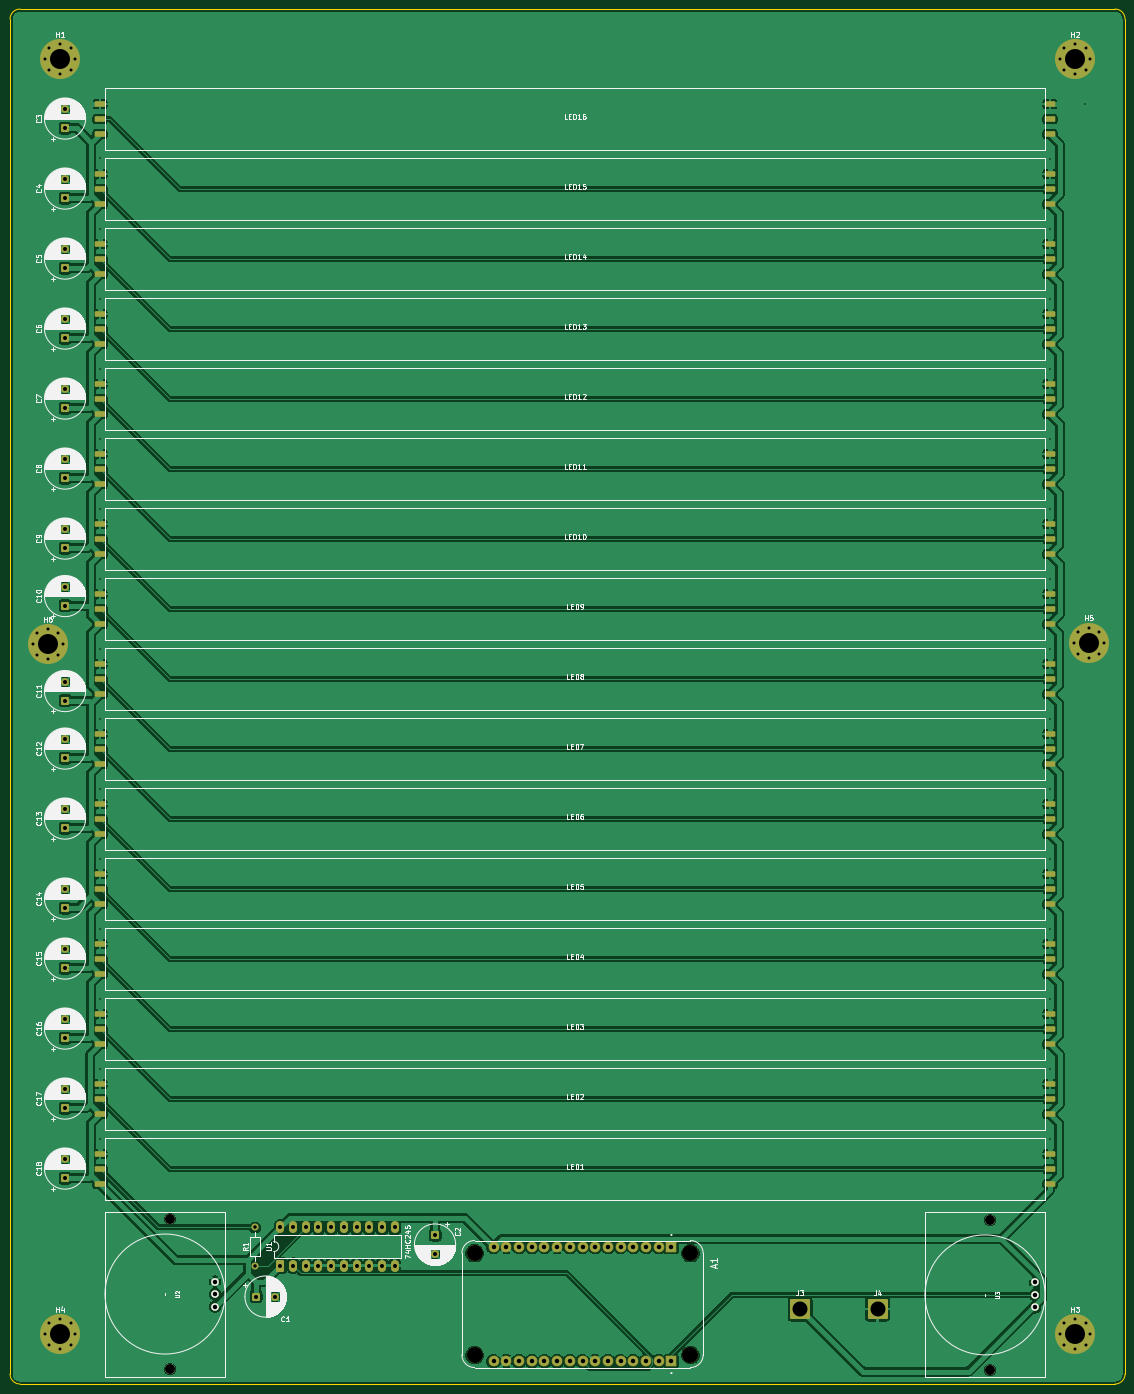
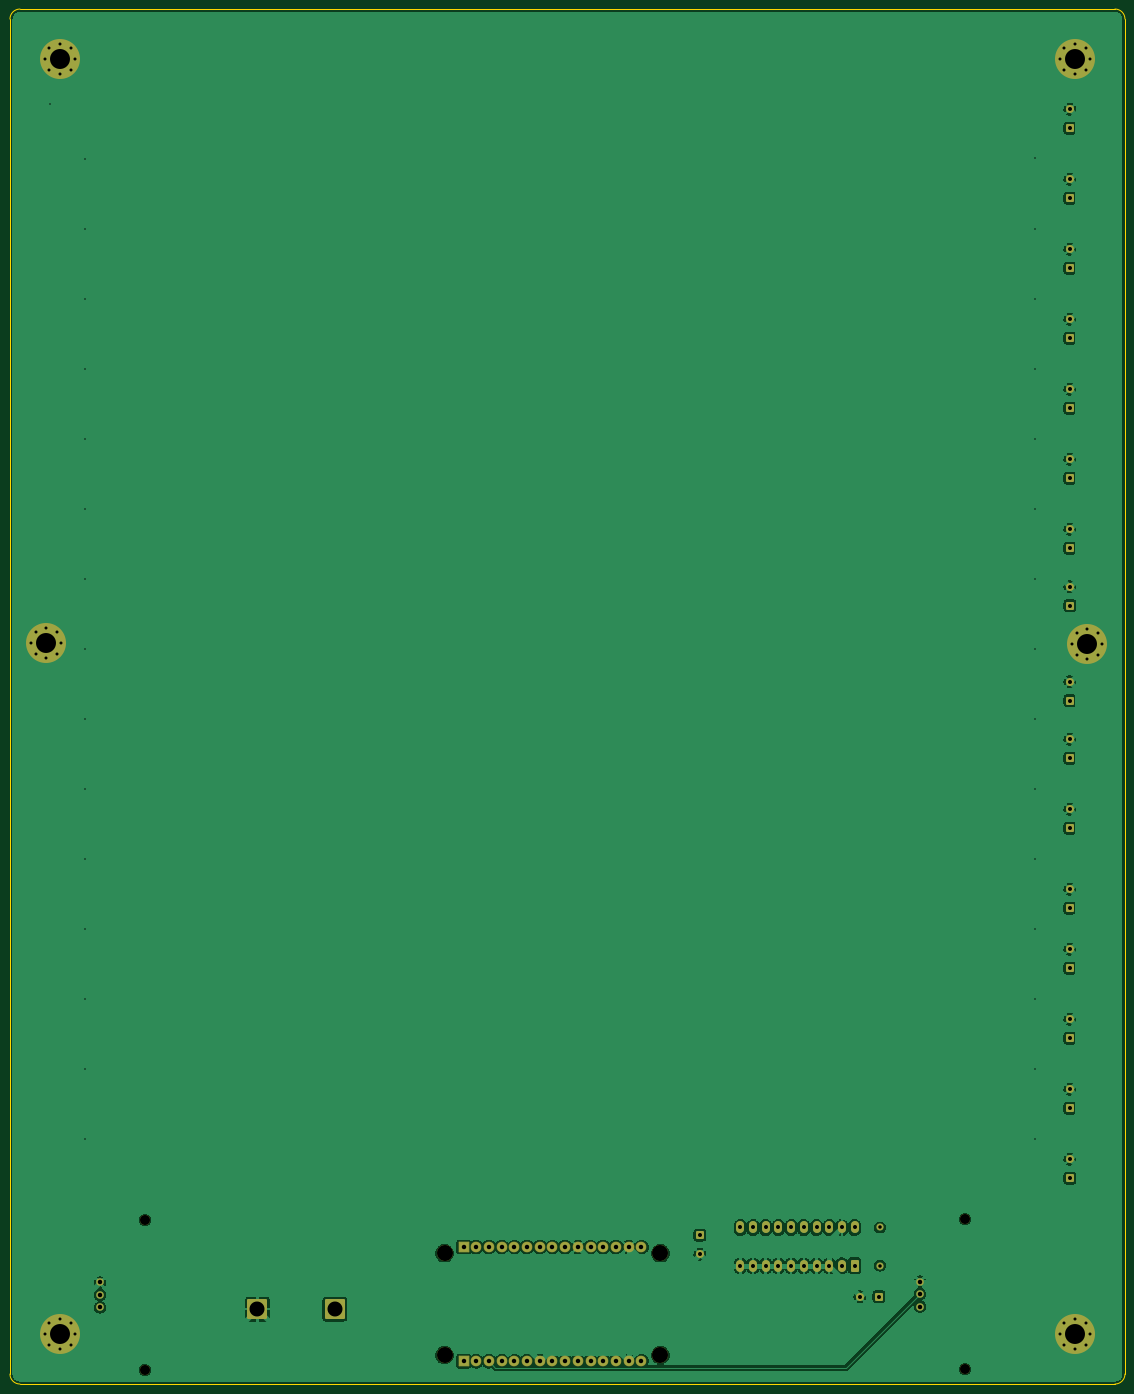
Circuit board: 11 layer files. Board 223.0 x 275.0 mm.
- bottom_copper: stair-ligh-project-B_Cu.gbr (173995 bytes)
- bottom_mask: stair-ligh-project-B_Mask.gbr (6689 bytes)
- paste: stair-ligh-project-B_Paste.gbr (463 bytes)
- bottom_silk: stair-ligh-project-B_Silkscreen.gbr (464 bytes)
- outline: stair-ligh-project-Edge_Cuts.gbr (995 bytes)
- top_copper: stair-ligh-project-F_Cu.gbr (281347 bytes)
- top_mask: stair-ligh-project-F_Mask.gbr (9595 bytes)
- paste: stair-ligh-project-F_Paste.gbr (3859 bytes)
- top_silk: stair-ligh-project-F_Silkscreen.gbr (217033 bytes)
- drill: stair-ligh-project-NPTH.drl (512 bytes)
- drill: stair-ligh-project-PTH.drl (3411 bytes)

=== bottom_copper: stair-ligh-project-B_Cu.gbr (173995 bytes, source omitted) ===
=== bottom_mask: stair-ligh-project-B_Mask.gbr (6689 bytes, source omitted) ===
=== paste: stair-ligh-project-B_Paste.gbr ===
%TF.GenerationSoftware,KiCad,Pcbnew,10.0.0*%
%TF.CreationDate,2026-04-21T21:22:46+02:00*%
%TF.ProjectId,stair-ligh-project,73746169-722d-46c6-9967-682d70726f6a,rev?*%
%TF.SameCoordinates,Original*%
%TF.FileFunction,Paste,Bot*%
%TF.FilePolarity,Positive*%
%FSLAX46Y46*%
G04 Gerber Fmt 4.6, Leading zero omitted, Abs format (unit mm)*
G04 Created by KiCad (PCBNEW 10.0.0) date 2026-04-21 21:22:46*
%MOMM*%
%LPD*%
G01*
G04 APERTURE LIST*
G04 APERTURE END LIST*
M02*

=== bottom_silk: stair-ligh-project-B_Silkscreen.gbr ===
%TF.GenerationSoftware,KiCad,Pcbnew,10.0.0*%
%TF.CreationDate,2026-04-21T21:22:46+02:00*%
%TF.ProjectId,stair-ligh-project,73746169-722d-46c6-9967-682d70726f6a,rev?*%
%TF.SameCoordinates,Original*%
%TF.FileFunction,Legend,Bot*%
%TF.FilePolarity,Positive*%
%FSLAX46Y46*%
G04 Gerber Fmt 4.6, Leading zero omitted, Abs format (unit mm)*
G04 Created by KiCad (PCBNEW 10.0.0) date 2026-04-21 21:22:46*
%MOMM*%
%LPD*%
G01*
G04 APERTURE LIST*
G04 APERTURE END LIST*
M02*

=== outline: stair-ligh-project-Edge_Cuts.gbr ===
%TF.GenerationSoftware,KiCad,Pcbnew,10.0.0*%
%TF.CreationDate,2026-04-21T21:22:46+02:00*%
%TF.ProjectId,stair-ligh-project,73746169-722d-46c6-9967-682d70726f6a,rev?*%
%TF.SameCoordinates,Original*%
%TF.FileFunction,Profile,NP*%
%FSLAX46Y46*%
G04 Gerber Fmt 4.6, Leading zero omitted, Abs format (unit mm)*
G04 Created by KiCad (PCBNEW 10.0.0) date 2026-04-21 21:22:46*
%MOMM*%
%LPD*%
G01*
G04 APERTURE LIST*
%TA.AperFunction,Profile*%
%ADD10C,0.050000*%
%TD*%
G04 APERTURE END LIST*
D10*
X27000000Y-42000000D02*
G75*
G02*
X29000000Y-40000000I2000000J0D01*
G01*
X27000000Y-313000000D02*
X27000000Y-42000000D01*
X29000000Y-40000000D02*
X248000000Y-40000000D01*
X29000000Y-315000000D02*
G75*
G02*
X27000000Y-313000000I0J2000000D01*
G01*
X248000000Y-40000000D02*
G75*
G02*
X250000000Y-42000000I0J-2000000D01*
G01*
X248000000Y-315000000D02*
X29000000Y-315000000D01*
X250000000Y-42000000D02*
X250000000Y-313000000D01*
X250000000Y-313000000D02*
G75*
G02*
X248000000Y-315000000I-2000000J0D01*
G01*
M02*

=== top_copper: stair-ligh-project-F_Cu.gbr (281347 bytes, source omitted) ===
=== top_mask: stair-ligh-project-F_Mask.gbr (9595 bytes, source omitted) ===
=== paste: stair-ligh-project-F_Paste.gbr ===
%TF.GenerationSoftware,KiCad,Pcbnew,10.0.0*%
%TF.CreationDate,2026-04-21T21:22:46+02:00*%
%TF.ProjectId,stair-ligh-project,73746169-722d-46c6-9967-682d70726f6a,rev?*%
%TF.SameCoordinates,Original*%
%TF.FileFunction,Paste,Top*%
%TF.FilePolarity,Positive*%
%FSLAX46Y46*%
G04 Gerber Fmt 4.6, Leading zero omitted, Abs format (unit mm)*
G04 Created by KiCad (PCBNEW 10.0.0) date 2026-04-21 21:22:46*
%MOMM*%
%LPD*%
G01*
G04 APERTURE LIST*
G04 Aperture macros list*
%AMRoundRect*
0 Rectangle with rounded corners*
0 $1 Rounding radius*
0 $2 $3 $4 $5 $6 $7 $8 $9 X,Y pos of 4 corners*
0 Add a 4 corners polygon primitive as box body*
4,1,4,$2,$3,$4,$5,$6,$7,$8,$9,$2,$3,0*
0 Add four circle primitives for the rounded corners*
1,1,$1+$1,$2,$3*
1,1,$1+$1,$4,$5*
1,1,$1+$1,$6,$7*
1,1,$1+$1,$8,$9*
0 Add four rect primitives between the rounded corners*
20,1,$1+$1,$2,$3,$4,$5,0*
20,1,$1+$1,$4,$5,$6,$7,0*
20,1,$1+$1,$6,$7,$8,$9,0*
20,1,$1+$1,$8,$9,$2,$3,0*%
G04 Aperture macros list end*
%ADD10RoundRect,0.216535X-0.833465X-0.333465X0.833465X-0.333465X0.833465X0.333465X-0.833465X0.333465X0*%
G04 APERTURE END LIST*
D10*
%TO.C,LED16*%
X45000000Y-59000000D03*
X45000000Y-62000000D03*
X45000000Y-65000000D03*
X235000000Y-65000000D03*
X235000000Y-62000000D03*
X235000000Y-59000000D03*
%TD*%
%TO.C,LED11*%
X45000000Y-129000000D03*
X45000000Y-132000000D03*
X45000000Y-135000000D03*
X235000000Y-135000000D03*
X235000000Y-132000000D03*
X235000000Y-129000000D03*
%TD*%
%TO.C,LED2*%
X45000000Y-255000000D03*
X45000000Y-258000000D03*
X45000000Y-261000000D03*
X235000000Y-261000000D03*
X235000000Y-258000000D03*
X235000000Y-255000000D03*
%TD*%
%TO.C,LED5*%
X45000000Y-213000000D03*
X45000000Y-216000000D03*
X45000000Y-219000000D03*
X235000000Y-219000000D03*
X235000000Y-216000000D03*
X235000000Y-213000000D03*
%TD*%
%TO.C,LED15*%
X45000000Y-73000000D03*
X45000000Y-76000000D03*
X45000000Y-79000000D03*
X235000000Y-79000000D03*
X235000000Y-76000000D03*
X235000000Y-73000000D03*
%TD*%
%TO.C,LED3*%
X45000000Y-241000000D03*
X45000000Y-244000000D03*
X45000000Y-247000000D03*
X235000000Y-247000000D03*
X235000000Y-244000000D03*
X235000000Y-241000000D03*
%TD*%
%TO.C,LED9*%
X45000000Y-157000000D03*
X45000000Y-160000000D03*
X45000000Y-163000000D03*
X235000000Y-163000000D03*
X235000000Y-160000000D03*
X235000000Y-157000000D03*
%TD*%
%TO.C,LED12*%
X45000000Y-115000000D03*
X45000000Y-118000000D03*
X45000000Y-121000000D03*
X235000000Y-121000000D03*
X235000000Y-118000000D03*
X235000000Y-115000000D03*
%TD*%
%TO.C,LED10*%
X45000000Y-143000000D03*
X45000000Y-146000000D03*
X45000000Y-149000000D03*
X235000000Y-149000000D03*
X235000000Y-146000000D03*
X235000000Y-143000000D03*
%TD*%
%TO.C,LED8*%
X45000000Y-171000000D03*
X45000000Y-174000000D03*
X45000000Y-177000000D03*
X235000000Y-177000000D03*
X235000000Y-174000000D03*
X235000000Y-171000000D03*
%TD*%
%TO.C,LED4*%
X45000000Y-227000000D03*
X45000000Y-230000000D03*
X45000000Y-233000000D03*
X235000000Y-233000000D03*
X235000000Y-230000000D03*
X235000000Y-227000000D03*
%TD*%
%TO.C,LED13*%
X45000000Y-101000000D03*
X45000000Y-104000000D03*
X45000000Y-107000000D03*
X235000000Y-107000000D03*
X235000000Y-104000000D03*
X235000000Y-101000000D03*
%TD*%
%TO.C,LED6*%
X45000000Y-199000000D03*
X45000000Y-202000000D03*
X45000000Y-205000000D03*
X235000000Y-205000000D03*
X235000000Y-202000000D03*
X235000000Y-199000000D03*
%TD*%
%TO.C,LED7*%
X45000000Y-185000000D03*
X45000000Y-188000000D03*
X45000000Y-191000000D03*
X235000000Y-191000000D03*
X235000000Y-188000000D03*
X235000000Y-185000000D03*
%TD*%
%TO.C,LED14*%
X45000000Y-87000000D03*
X45000000Y-90000000D03*
X45000000Y-93000000D03*
X235000000Y-93000000D03*
X235000000Y-90000000D03*
X235000000Y-87000000D03*
%TD*%
%TO.C,LED1*%
X45000000Y-269000000D03*
X45000000Y-272000000D03*
X45000000Y-275000000D03*
X235000000Y-275000000D03*
X235000000Y-272000000D03*
X235000000Y-269000000D03*
%TD*%
M02*

=== top_silk: stair-ligh-project-F_Silkscreen.gbr (217033 bytes, source omitted) ===
=== drill: stair-ligh-project-NPTH.drl ===
M48
; DRILL file KiCad 10.0.0 date 2026-04-21T21:22:49
; FORMAT={-:-/ absolute / metric / decimal}
; #@! TF.CreationDate,2026-04-21T21:22:49+02:00
; #@! TF.GenerationSoftware,Kicad,Pcbnew,10.0.0
; #@! TF.FileFunction,NonPlated,1,2,NPTH
FMAT,2
METRIC
; #@! TA.AperFunction,NonPlated,NPTH,ComponentDrill
T1C2.000
; #@! TA.AperFunction,NonPlated,NPTH,ComponentDrill
T2C3.200
%
G90
G05
T1
X59.0Y-282.0
X59.0Y-312.0
X223.0Y-282.17
X223.0Y-312.17
T2
X119.91Y-288.84
X119.91Y-309.16
X163.09Y-288.84
X163.09Y-309.16
M30

=== drill: stair-ligh-project-PTH.drl ===
M48
; DRILL file KiCad 10.0.0 date 2026-04-21T21:22:49
; FORMAT={-:-/ absolute / metric / decimal}
; #@! TF.CreationDate,2026-04-21T21:22:49+02:00
; #@! TF.GenerationSoftware,Kicad,Pcbnew,10.0.0
; #@! TF.FileFunction,Plated,1,2,PTH
FMAT,2
METRIC
; #@! TA.AperFunction,Plated,PTH,ViaDrill
T1C0.300
; #@! TA.AperFunction,Plated,PTH,ComponentDrill
T2C0.600
; #@! TA.AperFunction,Plated,PTH,ComponentDrill
T3C0.700
; #@! TA.AperFunction,Plated,PTH,ComponentDrill
T4C0.800
; #@! TA.AperFunction,Plated,PTH,ComponentDrill
T5C0.889
; #@! TA.AperFunction,Plated,PTH,ComponentDrill
T6C0.900
; #@! TA.AperFunction,Plated,PTH,ComponentDrill
T7C3.000
; #@! TA.AperFunction,Plated,PTH,ComponentDrill
T8C4.000
%
G90
G05
T1
X45.0Y-69.75
X45.0Y-84.0
X45.0Y-98.0
X45.0Y-112.0
X45.0Y-126.0
X45.0Y-140.0
X45.0Y-154.0
X45.0Y-168.0
X45.0Y-182.0
X45.0Y-196.0
X45.0Y-210.0
X45.0Y-224.0
X45.0Y-238.0
X45.0Y-252.0
X45.0Y-266.0
X235.0Y-70.0
X235.0Y-84.0
X235.0Y-98.0
X235.0Y-112.0
X235.0Y-126.0
X235.0Y-140.0
X235.0Y-154.0
X235.0Y-168.0
X235.0Y-182.0
X235.0Y-196.0
X235.0Y-210.0
X235.0Y-224.0
X235.0Y-238.0
X235.0Y-252.0
X235.0Y-266.0
X242.0Y-59.0
T2
X31.5Y-167.0
X32.379Y-164.879
X32.379Y-169.121
X34.0Y-50.0
X34.0Y-305.0
X34.5Y-164.0
X34.5Y-170.0
X34.879Y-47.879
X34.879Y-52.121
X34.879Y-302.879
X34.879Y-307.121
X36.621Y-164.879
X36.621Y-169.121
X37.0Y-47.0
X37.0Y-53.0
X37.0Y-302.0
X37.0Y-308.0
X37.5Y-167.0
X39.121Y-47.879
X39.121Y-52.121
X39.121Y-302.879
X39.121Y-307.121
X40.0Y-50.0
X40.0Y-305.0
X237.0Y-50.0
X237.0Y-305.0
X237.879Y-47.879
X237.879Y-52.121
X237.879Y-302.879
X237.879Y-307.121
X239.71Y-166.775
X240.0Y-47.0
X240.0Y-53.0
X240.0Y-302.0
X240.0Y-308.0
X240.589Y-164.654
X240.589Y-168.896
X242.121Y-47.879
X242.121Y-52.121
X242.121Y-302.879
X242.121Y-307.121
X242.71Y-163.775
X242.71Y-169.775
X243.0Y-50.0
X243.0Y-305.0
X244.831Y-164.654
X244.831Y-168.896
X245.71Y-166.775
T3
X76.0Y-283.69
X76.0Y-291.31
T4
X38.0Y-60.003
X38.0Y-63.803
X38.0Y-74.003
X38.0Y-77.803
X38.0Y-88.003
X38.0Y-91.803
X38.0Y-102.003
X38.0Y-105.803
X38.0Y-116.003
X38.0Y-119.803
X38.0Y-130.003
X38.0Y-133.803
X38.0Y-144.003
X38.0Y-147.803
X38.0Y-155.503
X38.0Y-159.303
X38.0Y-174.503
X38.0Y-178.303
X38.0Y-186.003
X38.0Y-189.803
X38.0Y-200.003
X38.0Y-203.803
X38.0Y-216.0
X38.0Y-219.8
X38.0Y-228.003
X38.0Y-231.803
X38.0Y-242.003
X38.0Y-245.803
X38.0Y-256.003
X38.0Y-259.803
X38.0Y-270.003
X38.0Y-273.803
X76.2Y-297.5
X80.0Y-297.5
X81.07Y-283.69
X81.07Y-291.31
X83.61Y-283.69
X83.61Y-291.31
X86.15Y-283.69
X86.15Y-291.31
X88.69Y-283.69
X88.69Y-291.31
X91.23Y-283.69
X91.23Y-291.31
X93.77Y-283.69
X93.77Y-291.31
X96.31Y-283.69
X96.31Y-291.31
X98.85Y-283.69
X98.85Y-291.31
X101.39Y-283.69
X101.39Y-291.31
X103.93Y-283.69
X103.93Y-291.31
X112.0Y-285.2
X112.0Y-289.0
T5
X123.72Y-287.57
X123.72Y-310.43
X126.26Y-287.57
X126.26Y-310.43
X128.8Y-287.57
X128.8Y-310.43
X131.34Y-287.57
X131.34Y-310.43
X133.88Y-287.57
X133.88Y-310.43
X136.42Y-287.57
X136.42Y-310.43
X138.96Y-287.57
X138.96Y-310.43
X141.5Y-287.57
X141.5Y-310.43
X144.04Y-287.57
X144.04Y-310.43
X146.58Y-287.57
X146.58Y-310.43
X149.12Y-287.57
X149.12Y-310.43
X151.66Y-287.57
X151.66Y-310.43
X154.2Y-287.57
X154.2Y-310.43
X156.74Y-287.57
X156.74Y-310.43
X159.28Y-287.57
X159.28Y-310.43
T6
X68.0Y-294.5
X68.0Y-297.0
X68.0Y-299.5
X232.0Y-294.67
X232.0Y-297.17
X232.0Y-299.67
T7
X185.0Y-300.0
X200.5Y-300.0
T8
X34.5Y-167.0
X37.0Y-50.0
X37.0Y-305.0
X240.0Y-50.0
X240.0Y-305.0
X242.71Y-166.775
M30
